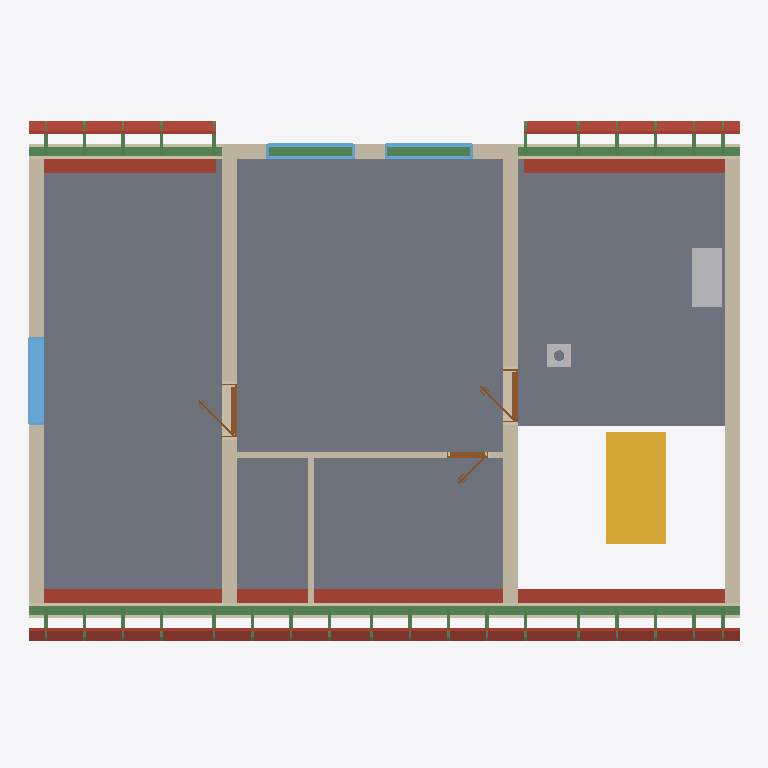
Plan cut of the same IFC building model at storey 'Upper floor' (level 3.21 m, cut at 4.61 m), seen from above with north up, elements coloured by IFC class: 45 beams (green), 25 roofs (red-brown), 9 walls (beige), 3 windows (light blue), 3 doors (brown), 2 slabs (grey), 2 other elements (light grey), 1 stair (yellow). Cut surfaces are drawn darker.
Extent 12.0 m × 8.9 m × 8.8 m (x, y, z). Storeys (12): Ground floor at 0.00 m; Upper floor at 3.21 m; Roof - -1: 100 mm thermal insulation at 3.21 m; Roof - -2: Vapour barrier at 3.21 m; Roof - -3: 50 mm thermal insulation at 3.21 m; Roof - -4: Gypsum plasterboard at 3.21 m; Roof - 0: Rafters at 3.21 m; Roof - +1: Sheathing at 3.21 m; Roof - +2: Underlay at 3.21 m; Roof - +3: Counter-battens at 3.21 m; Roof - +4: Tile battens at 3.21 m; Roof - +5: Tiles at 3.21 m. Elements (318): 195 IfcBeam, 64 IfcSlab, 21 IfcWall, 16 IfcFurniture, 9 IfcDoor, 7 IfcWindow, 3 IfcSanitaryTerminal, 2 IfcStair, 1 IfcChimney.

HEADER;
FILE_DESCRIPTION(('ViewDefinition[DesignTransferView]'),'2;1');
FILE_NAME('/dev/null','2026-08-17T21:24:19+02:00',(''),(''),'IfcOpenShell 0.8.5','IfcOpenShell 0.8.5','Nobody');
FILE_SCHEMA(('IFC4'));
ENDSEC;
DATA;
#1=IFCPROJECT('248gvOX4P3bhhdP4GkaeqQ',$,'My house',$,$,$,$,(#10,#15),#5);
#19=IFCSITE('2JBBnAOV50uuzTi7Z4Qj35',$,'Site',$,$,#27,$,$,$,$,$,$,$,$);
#20=IFCBUILDING('0WhTzQUDj20QiPBz3ag5fx',$,'My house',$,$,#32,$,$,$,$,$,$);
#33=IFCBUILDINGSTOREY('0UbrVtcUf6dwiflHwxm99n',$,'Ground floor',$,$,#39,$,$,$,0.0);
#40=IFCBUILDINGSTOREY('291zljV$z7XBksWe_6w1Ob',$,'Upper floor',$,$,#45,$,$,$,3.21);
#14300=IFCBUILDINGSTOREY('3iZytOZ1DAPghmTk1RvYy0',$,'Roof - -1: 100 mm thermal insulation','Visibility container for Thermal insulation 100 mm','ROOF_LAYER',#14305,$,$,$,3.21);
#14306=IFCBUILDINGSTOREY('1giR$6_vn3NvZuvCBlACTt',$,'Roof - -2: Vapour barrier','Visibility container for Vapour barrier','ROOF_LAYER',#14311,$,$,$,3.21);
#14312=IFCBUILDINGSTOREY('3sbpNnMuX2FQxVxvnF94Rr',$,'Roof - -3: 50 mm thermal insulation','Visibility container for Thermal insulation 50 mm','ROOF_LAYER',#14317,$,$,$,3.21);
#14318=IFCBUILDINGSTOREY('1AhUMTcsD00gTACXwobvYg',$,'Roof - -4: Gypsum plasterboard','Visibility container for Gypsum plasterboard','ROOF_LAYER',#14323,$,$,$,3.21);
#14324=IFCBUILDINGSTOREY('3GQKTT1Uf0tRZ6NWuyrOAv',$,'Roof - 0: Rafters','Visibility container for Rafters','ROOF_LAYER',#14329,$,$,$,3.21);
#14330=IFCBUILDINGSTOREY('1wtqhjWujD0xdWwoCVwX3W',$,'Roof - +1: Sheathing','Visibility container for Roof sheathing','ROOF_LAYER',#14335,$,$,$,3.21);
#14336=IFCBUILDINGSTOREY('2GqLc$PcT1PA_csh6cJ9D7',$,'Roof - +2: Underlay','Visibility container for Roofing underlay','ROOF_LAYER',#14341,$,$,$,3.21);
#14342=IFCBUILDINGSTOREY('1J5xUTECL5khofsDeIxXA1',$,'Roof - +3: Counter-battens','Visibility container for Counter-battens','ROOF_LAYER',#14347,$,$,$,3.21);
#14348=IFCBUILDINGSTOREY('2EIwad6_L11gOZvxEw453G',$,'Roof - +4: Tile battens','Visibility container for Tile battens','ROOF_LAYER',#14353,$,$,$,3.21);
#14354=IFCBUILDINGSTOREY('3G2LjyvG15agb1QuTP_7eT',$,'Roof - +5: Tiles','Visibility container for Roof tiles','ROOF_LAYER',#14359,$,$,$,3.21);
#12494=IFCSLAB('3D_9WGhOL0XQ$l8I1$DKJy',$,'Upper-floor build-up - main',$,$,#12499,#12506,$,.FLOOR.);
#12517=IFCSLAB('16t6o_mb12Kw_b3xo8Dw5o',$,'Upper-floor build-up - stair hall',$,$,#12522,#12529,$,.FLOOR.);
#12906=IFCWALL('3q0R2klD1DReE_OBACVEkE',$,'Wall 7',$,$,#12915,#12950,$,$);
#2335=IFCSTAIR('2G1BFNnG1F8ephdoIcXOOV',$,'Main stair',$,$,#2342,$,$,.STRAIGHT_RUN_STAIR.);
#12736=IFCWALL('2IFHqWm9vE4QhDllDyge6J',$,'Wall 5',$,$,#12745,#12780,$,$);
#12821=IFCWALL('0PkvJhVHX1quEdbH9CF51A',$,'Wall 6',$,$,#12830,#12865,$,$);
#13554=IFCBEAM('3idCaAwEfB3hY$GYpHxoM0',$,'Beam',$,$,#13559,#13568,$,.BEAM.);
#12615=IFCWALL('2reZU1FU5Af9ykkjYaimcw',$,'Wall 4',$,$,#12624,#12659,$,$);
#13573=IFCBEAM('3E9hpJ77972fzqmPj5ayTR',$,'Beam',$,$,#13578,#13587,$,.BEAM.);
#12565=IFCWALL('0vSaV8CmD5k9IBNDCbS_$5',$,'Wall 2',$,$,#12574,#12585,$,$);
#15263=IFCSLAB('1MPOp3g_L44A4ad__omFhY',$,'Street middle roofing underlay',$,$,#15311,#15293,$,.ROOF.);
#12590=IFCWALL('39l8L5DeDD6AdQhK6tu89i',$,'Wall 3',$,$,#12599,#12610,$,$);
#16712=IFCSLAB('1EUcrGVzTESucVbjRfrvI3',$,'Garden right roofing underlay',$,$,#16760,#16742,$,.ROOF.);
#15746=IFCSLAB('1cGesx435AVv$1zUM95Nck',$,'Street right roofing underlay',$,$,#15794,#15776,$,.ROOF.);
#16229=IFCSLAB('2avPdboJL02hN22UY0VKeJ',$,'Garden left roofing underlay',$,$,#16277,#16259,$,.ROOF.);
#13614=IFCFURNITURE('3RHaCNzbL5cfSVmRv64jGw',$,'Rekuperace',$,'Rekuperace',#13619,#13626,$,.USERDEFINED.);
#14768=IFCSLAB('3HzmDR6YX7OOwJ$aXltDC7',$,'Street left roofing underlay',$,$,#14822,#14798,$,.ROOF.);
#14878=IFCSLAB('3l6UFsTkn9MwnY7tA5zfz2',$,'Street middle 100 mm thermal insulation',$,$,#14961,#14943,$,.ROOF.);
#12540=IFCWALL('2eGLa7XX5CPBTrYDjmj6Td',$,'Wall 1',$,$,#12549,#12560,$,$);
#14171=IFCWINDOW('3wJJegIfLAWONXiH066Fe_',$,'Window 3',$,$,#14248,#14172,$,1.25,1.5,.WINDOW.,.SINGLE_PANEL.,$);
#13027=IFCWALL('0yIYGyn45DphcseRP3JnGx',$,'Wall 8',$,$,#13037,#13048,$,$);
#15046=IFCSLAB('3md3yL2hPBYRFaY44KJcf0',$,'Street middle 50 mm thermal insulation',$,$,#15129,#15111,$,.ROOF.);
#15361=IFCSLAB('2xgiU5aZ10ZPY8p55XFHmV',$,'Street right 100 mm thermal insulation',$,$,#15444,#15426,$,.ROOF.);
#16327=IFCSLAB('3KOHjlzEj0mwlktwKKmd3V',$,'Garden right 100 mm thermal insulation',$,$,#16410,#16392,$,.ROOF.);
#14360=IFCSLAB('0g7aLLu1zACepX0J812L58',$,'Street left 100 mm thermal insulation',$,$,#14449,#14425,$,.ROOF.);
#15844=IFCSLAB('1HtXx22$z2AAgiul1sNAmK',$,'Garden left 100 mm thermal insulation',$,$,#15927,#15909,$,.ROOF.);
#15529=IFCSLAB('08MV1X_71F8PFPyfAVTROB',$,'Street right 50 mm thermal insulation',$,$,#15612,#15594,$,.ROOF.);
#16495=IFCSLAB('0Kv1Cepab4iu3cJOeoh8IC',$,'Garden right 50 mm thermal insulation',$,$,#16578,#16560,$,.ROOF.);
#15214=IFCSLAB('2oE2OlRE56UO4ACjQz9lFn',$,'Street middle roof sheathing',$,$,#15262,#15244,$,.ROOF.);
#13209=IFCWALL('0TX$KMc2P9mBVwup8Kq9T4',$,'Wall 9',$,$,#13218,#13229,$,$);
#14540=IFCSLAB('1DYpDTM4f6uw6olYc_J$5D',$,'Street left 50 mm thermal insulation',$,$,#14624,#14605,$,.ROOF.);
#16012=IFCSLAB('3mg4hHS$P8veEWYM_TiXIn',$,'Garden left 50 mm thermal insulation',$,$,#16095,#16077,$,.ROOF.);
#15130=IFCSLAB('22u6swomr4hAACY6uZcmdr',$,'Street middle gypsum plasterboard',$,$,#15213,#15195,$,.ROOF.);
#13763=IFCWINDOW('1pHGVjQBr5qw$_oloJuMAM',$,'Window 2',$,$,#13840,#13764,$,1.0,1.5,.WINDOW.,.SINGLE_PANEL.,$);
#13667=IFCWINDOW('3TY0Pi$UD2Kfp4Q3XPOw7A',$,'Window 1',$,$,#13744,#13668,$,1.0,1.5,.WINDOW.,.SINGLE_PANEL.,$);
#15697=IFCSLAB('0Nc7jax$nCQBeZPAQkWJbA',$,'Street right roof sheathing',$,$,#15745,#15727,$,.ROOF.);
#15613=IFCSLAB('3PnzIMglXFgwwTtPqhz9gX',$,'Street right gypsum plasterboard',$,$,#15696,#15678,$,.ROOF.);
#16579=IFCSLAB('1ApxXeBN1FgBEdyPd$W7Fa',$,'Garden right gypsum plasterboard',$,$,#16662,#16644,$,.ROOF.);
#14715=IFCSLAB('0$qcakfEX2Zf6TjcI7QqFi',$,'Street left roof sheathing',$,$,#14767,#14745,$,.ROOF.);
#14625=IFCSLAB('1ejS_E3ab5Hfx3Md0KZGGf',$,'Street left gypsum plasterboard',$,$,#14714,#14690,$,.ROOF.);
#16096=IFCSLAB('2BPW7iGJv0$QrQd8ug3m1c',$,'Garden left gypsum plasterboard',$,$,#16179,#16161,$,.ROOF.);
#2437=IFCCHIMNEY('0105EgTRPBGf2SKwVVFMhd',$,'Main chimney',$,$,#2442,#2457,$,.NOTDEFINED.);
#13859=IFCDOOR('35qjSykKL5jwz7Km3TbKIb',$,'Door 2',$,$,#13978,#13867,$,2.14,0.9,.DOOR.,.SINGLE_SWING_LEFT.,$);
#14015=IFCDOOR('0BBIVk_rL6i8lrO7fOzKPz',$,'Door 3',$,$,#14134,#14023,$,2.14,0.9,.DOOR.,.SINGLE_SWING_LEFT.,$);
#16663=IFCSLAB('3wpeaqZGb40w_wF$PQaJI1',$,'Garden right roof sheathing',$,$,#16711,#16693,$,.ROOF.);
#16180=IFCSLAB('1wqSNdhxPF_wvBlsRgRq2F',$,'Garden left roof sheathing',$,$,#16228,#16210,$,.ROOF.);
#13071=IFCDOOR('1m5v$6p1z8vR4PzERu5DXU',$,'Door 1',$,$,#13190,#13079,$,2.14,0.7,.DOOR.,.SINGLE_SWING_RIGHT.,$);
#23065=IFCBEAM('0gL_O9ZDn5bhdpHcMCcoha',$,'Rafter 1',$,'RAFTER',#23112,#23096,$,.USERDEFINED.);
#23161=IFCBEAM('1r4Uo3NQr4Xe8mPZXbqU97',$,'Rafter 1',$,'RAFTER',#23207,#23192,$,.USERDEFINED.);
#23443=IFCBEAM('2Bc_9FPdLDUuAF5LhXY9B1',$,'Rafter 1',$,'RAFTER',#23489,#23474,$,.USERDEFINED.);
#23537=IFCBEAM('1zDH0tA$fB5QnQA_Vsniwz',$,'Rafter 1',$,'RAFTER',#23583,#23568,$,.USERDEFINED.);
#23819=IFCBEAM('2NUrUPAWLDxAFCzQSy2UXh',$,'Rafter 1',$,'RAFTER',#23865,#23850,$,.USERDEFINED.);
#23913=IFCBEAM('2ZRYiWLmn8GwIJ8Bt7v6jo',$,'Rafter 1',$,'RAFTER',#23959,#23944,$,.USERDEFINED.);
#24383=IFCBEAM('2dy3JtRdX4AxIHD_nKA2co',$,'Rafter 1',$,'RAFTER',#24429,#24414,$,.USERDEFINED.);
#25323=IFCBEAM('39R_qJ9Fn24RjP7DIACetG',$,'Rafter 1',$,'RAFTER',#25369,#25354,$,.USERDEFINED.);
#25887=IFCBEAM('0pcgUIrT94nOqks_$gXqDr',$,'Rafter 1',$,'RAFTER',#25933,#25918,$,.USERDEFINED.);
#26545=IFCBEAM('0ylnNGKZH3RudURUSVd3ZD',$,'Rafter 1',$,'RAFTER',#26591,#26576,$,.USERDEFINED.);
#26639=IFCBEAM('0FkDpVp9HBWR54RRePANIL',$,'Rafter 1',$,'RAFTER',#26685,#26670,$,.USERDEFINED.);
#27015=IFCBEAM('3wmnaUQUb1xw7TE7IQYtbl',$,'Rafter 1',$,'RAFTER',#27061,#27046,$,.USERDEFINED.);
#26921=IFCBEAM('1ICZ8YprfFN86cUBMzkFf4',$,'Rafter 1',$,'RAFTER',#26967,#26952,$,.USERDEFINED.);
#27109=IFCBEAM('3g1dWO7yj1Gh0K0HjhQvui',$,'Rafter 1',$,'RAFTER',#27155,#27140,$,.USERDEFINED.);
#27203=IFCBEAM('1df0p703H7HwUq9sEFRSn0',$,'Rafter 1',$,'RAFTER',#27249,#27234,$,.USERDEFINED.);
#23255=IFCBEAM('36fJiM$xz0lfN$lFX7y6fj',$,'Rafter 1',$,'RAFTER',#23301,#23286,$,.USERDEFINED.);
#23349=IFCBEAM('1rZj6_jxX4Xvfy98SGdMcP',$,'Rafter 1',$,'RAFTER',#23395,#23380,$,.USERDEFINED.);
#23631=IFCBEAM('2UUW1Pg65EFBLBP_kiBOvz',$,'Rafter 1',$,'RAFTER',#23677,#23662,$,.USERDEFINED.);
#23725=IFCBEAM('1x22UUK$1C8RdNzLZrfV2h',$,'Rafter 1',$,'RAFTER',#23771,#23756,$,.USERDEFINED.);
#24101=IFCBEAM('19fPy_o5X3k9LW4WsskxtP',$,'Rafter 1',$,'RAFTER',#24147,#24132,$,.USERDEFINED.);
#24665=IFCBEAM('0S6z2Ia5PFZgY4$mo2cRkQ',$,'Rafter 1',$,'RAFTER',#24711,#24696,$,.USERDEFINED.);
#25041=IFCBEAM('1ZKHnd$lbBGxFVQMpXAGDh',$,'Rafter 1',$,'RAFTER',#25087,#25072,$,.USERDEFINED.);
#25605=IFCBEAM('27eBu5_Rv4Rx0VGW7jXdeT',$,'Rafter 1',$,'RAFTER',#25651,#25636,$,.USERDEFINED.);
#26169=IFCBEAM('2jLZO1F$D9Ou7vjSHHzuZx',$,'Rafter 1',$,'RAFTER',#26215,#26200,$,.USERDEFINED.);
#26263=IFCBEAM('1QJXW6hq1B$Rz04YLFtBwB',$,'Rafter 1',$,'RAFTER',#26309,#26294,$,.USERDEFINED.);
#26357=IFCBEAM('21iOMDpNj91vW5mWdL$Jew',$,'Rafter 1',$,'RAFTER',#26403,#26388,$,.USERDEFINED.);
#26451=IFCBEAM('1uF0Xqrl19dwlBWqkJz9VP',$,'Rafter 1',$,'RAFTER',#26497,#26482,$,.USERDEFINED.);
#26733=IFCBEAM('1_QgeB1SX7qeGan2lDw5e1',$,'Rafter 1',$,'RAFTER',#26779,#26764,$,.USERDEFINED.);
#26827=IFCBEAM('2Vu8BNKZ98X9fAHy0H28b0',$,'Rafter 1',$,'RAFTER',#26873,#26858,$,.USERDEFINED.);
#23302=IFCBEAM('0v9F8sTpjBC8GtfqxIjbVu',$,'Street counter-batten 2',$,$,#23348,#23333,$,.BEAM.);
#23396=IFCBEAM('0KbSRGOQb3KRkqtUxq9UVv',$,'Garden counter-batten 2',$,$,#23442,#23427,$,.BEAM.);
#23678=IFCBEAM('3zcwx3KJb36AxnmGEzYunk',$,'Street counter-batten 4',$,$,#23724,#23709,$,.BEAM.);
#23772=IFCBEAM('1Dhtnj3EL5P8Ru$CXLx3BV',$,'Garden counter-batten 4',$,$,#23818,#23803,$,.BEAM.);
#24148=IFCBEAM('1_fX2quif8TuwKGMiQy$gu',$,'Street counter-batten 7',$,$,#24194,#24179,$,.BEAM.);
#24712=IFCBEAM('37N9TZLk5EFQcF_RhDlvHg',$,'Street counter-batten 11',$,$,#24758,#24743,$,.BEAM.);
#25088=IFCBEAM('0ozSF6gyH0pQ6II5YoddGs',$,'Street counter-batten 14',$,$,#25134,#25119,$,.BEAM.);
#25652=IFCBEAM('0$EKsBt4jEZOYRxXMyXLCU',$,'Street counter-batten 18',$,$,#25698,#25683,$,.BEAM.);
#26216=IFCBEAM('0YijPzypHBoA8Opm$2$86J',$,'Street counter-batten 22',$,$,#26262,#26247,$,.BEAM.);
#26310=IFCBEAM('08DbEcL5b9CPr$IGPx3$$f',$,'Garden counter-batten 22',$,$,#26356,#26341,$,.BEAM.);
#26404=IFCBEAM('3sq2DG$Br2FuXG1gaFvkDp',$,'Street counter-batten 23',$,$,#26450,#26435,$,.BEAM.);
#26498=IFCBEAM('03M4xWFpT4WBE4BxfqetQH',$,'Garden counter-batten 23',$,$,#26544,#26529,$,.BEAM.);
#26780=IFCBEAM('2xPfCSKGf1WApayeCzjcnS',$,'Street counter-batten 25',$,$,#26826,#26811,$,.BEAM.);
#26874=IFCBEAM('2UJDN6Wmf5UP8RFQR9ncR8',$,'Garden counter-batten 25',$,$,#26920,#26905,$,.BEAM.);
ENDSEC;
